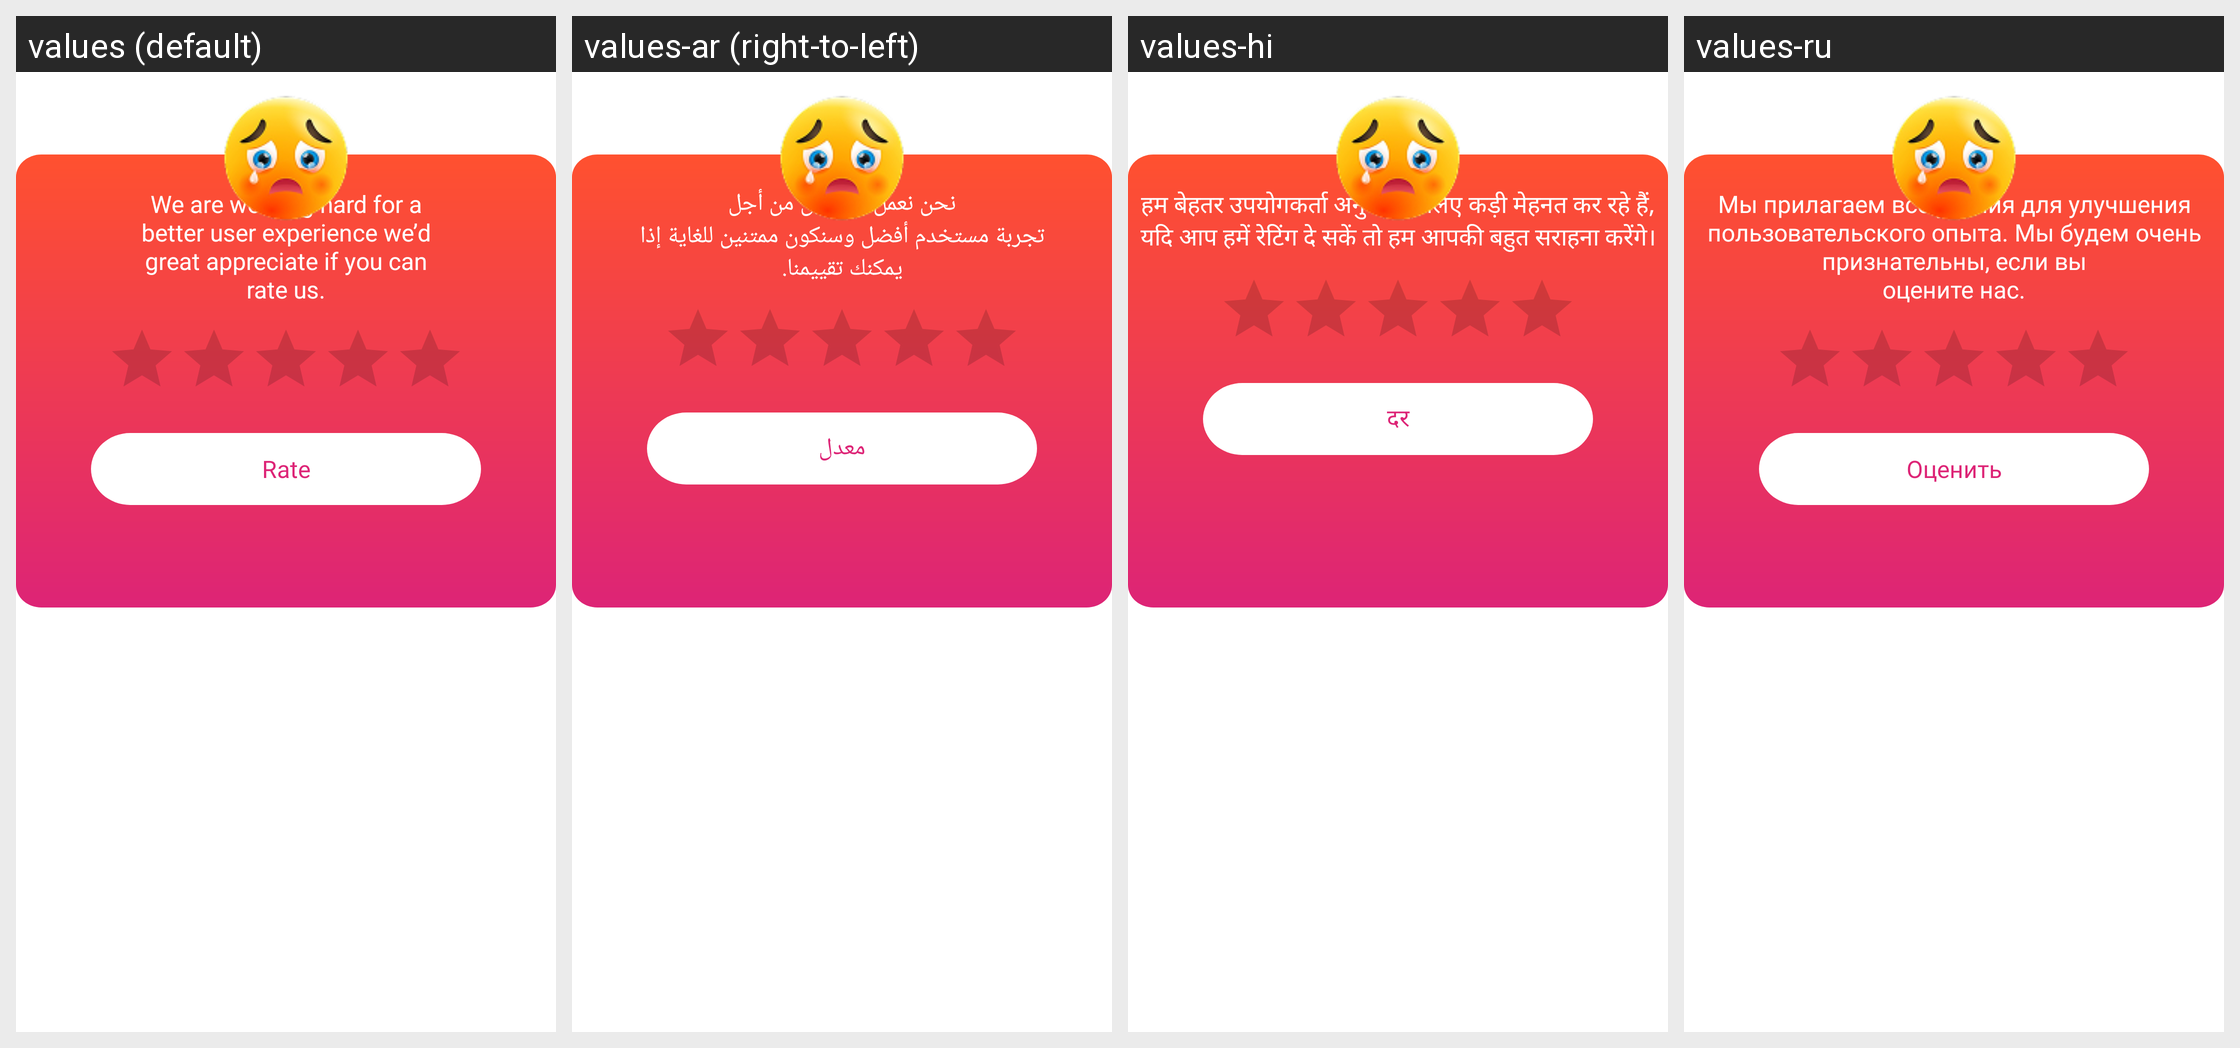

Strings drawn on this Android screen and how each of the app's shown locales translates them:
Android screen res/layout/rate_us_dialog.xml rendered under 4 locales, left to right: values (default), values-ar (right-to-left), values-hi, values-ru. Device: Nexus 5 (rendered at 1080×1920; each locale shown at half size, 540×960, under a caption strip naming it); theme Theme.AIBackgroundEraser.
Other locales in the repository, not shown: values-de, values-es, values-pt, values-zh-rCN.
Strings drawn on this screen, with the default value and each locale's value (text and hints the layout hard-codes, and strings that could not be matched under every locale, appear in the picture but are not listed):

we_are_working_hard_for_a_better_user_experience_we_d_great_appreciate_if_you_can_rate_us
  values: We are working hard for a
      better user experience we’d
      great appreciate if you can
      rate us.
  values-ar: نحن نعمل جاهدين من أجل
      تجربة مستخدم أفضل وسنكون ممتنين للغاية إذا
      يمكنك تقييمنا.
  values-hi: हम बेहतर उपयोगकर्ता अनुभव के लिए कड़ी मेहनत कर रहे हैं, यदि आप हमें रेटिंग दे सकें तो हम आपकी बहुत सराहना करेंगे।
  values-ru: Мы прилагаем все усилия для улучшения пользовательского опыта. Мы будем очень признательны, если вы
      оцените нас.

rate1
  values: Rate
  values-ar: معدل
  values-hi: दर
  values-ru: Оценить
